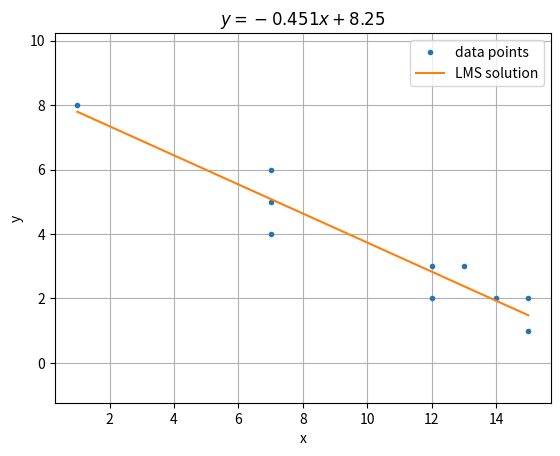

This chart was generated by the following Python code:
import numpy as np
import matplotlib.pyplot as plt

p=np.array([[1,8],[7,4],[7,5],[7,6],[12,2],[12,3],[13,3],[14,2],[15,2],[15,1]])
[x, y] = p.T
a = np.array([x, np.ones(10)]).T
[m, b] = np.linalg.solve(a.T @ a, a.T @ y)

plt.plot(x, y, '.', label = 'data points')
plt.plot(x, m * x + b, label = 'LMS solution')
plt.axis('equal')
plt.grid()
plt.xlabel('x')
plt.ylabel('y')
plt.title('$ y = %.3g x + %.3g $' % (m, b))
plt.legend()
plt.show()
